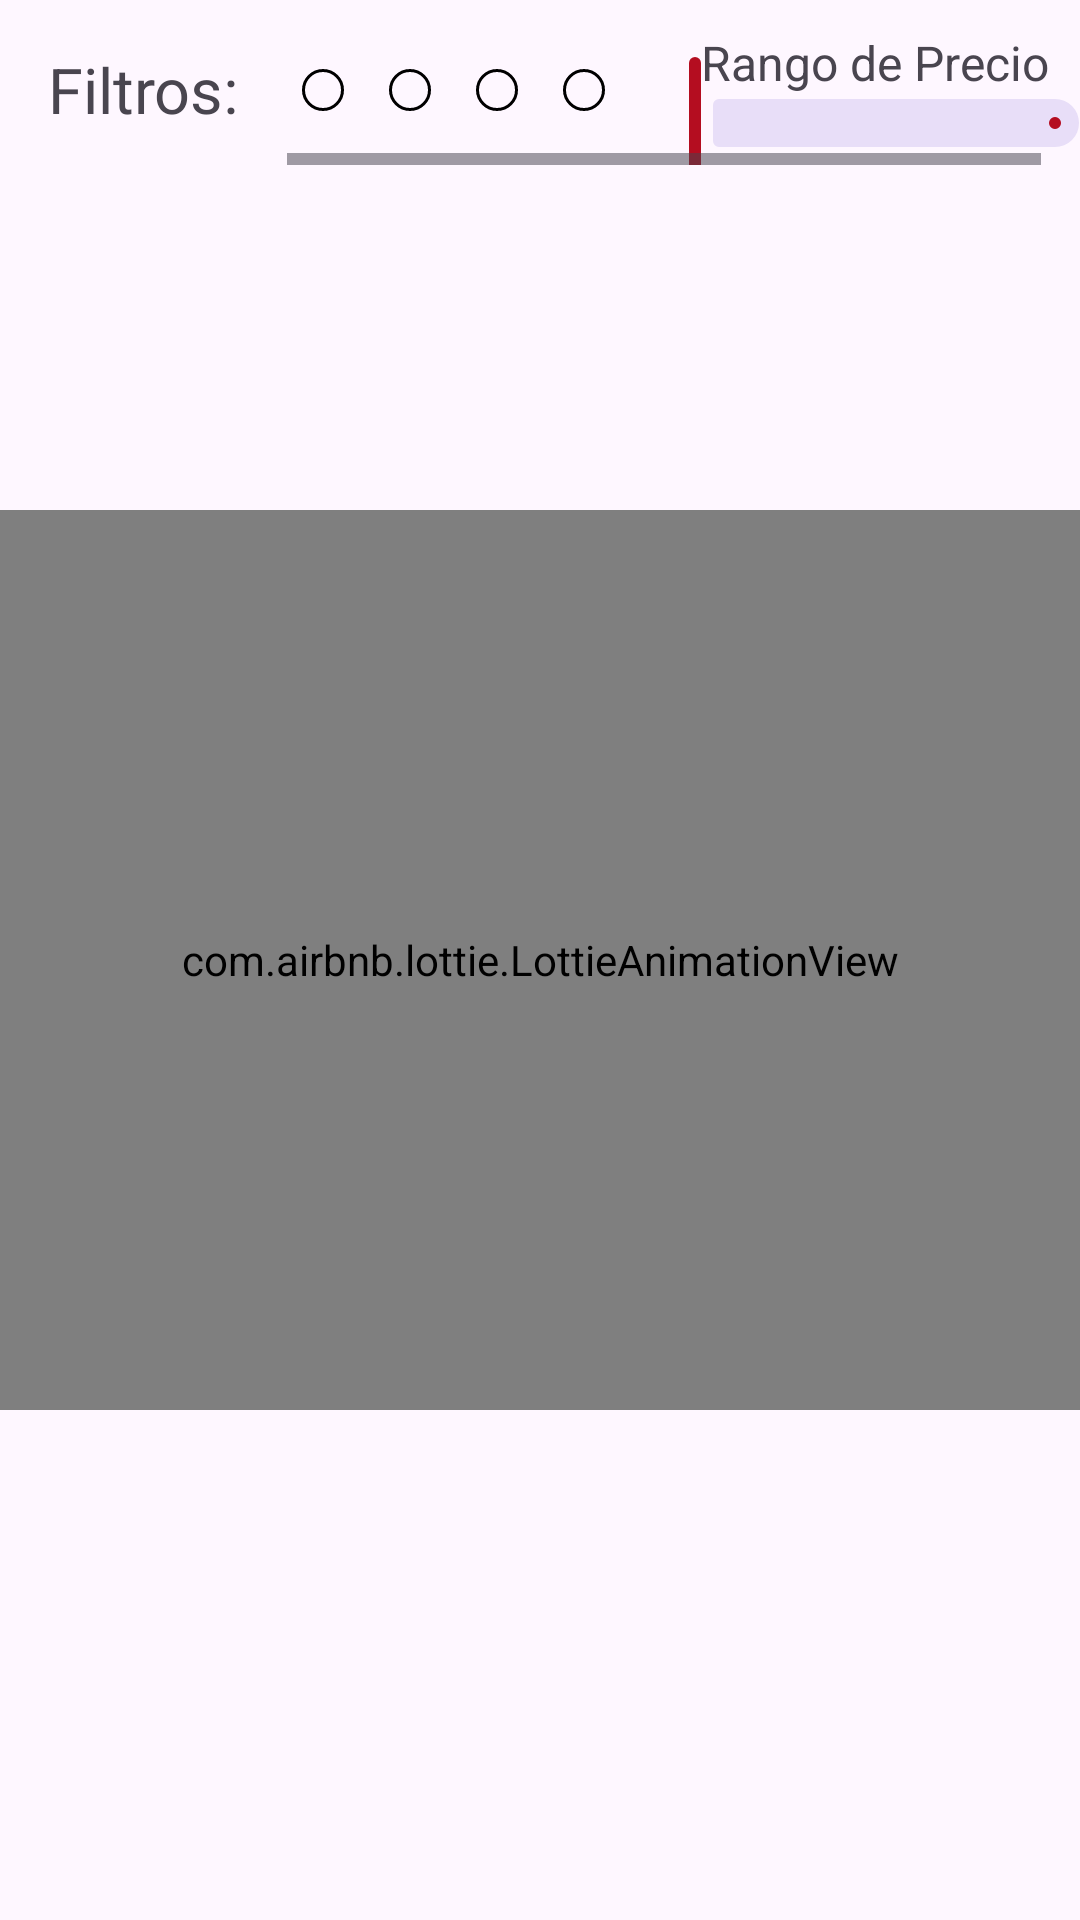

The Android layout XML behind this screen, and the referenced resources:
<!-- AndroidManifest.xml: application theme Theme.GuitarCatalog -->
<!-- res/layout/fragment_guitar_list.xml -->
<?xml version="1.0" encoding="utf-8"?>
<androidx.constraintlayout.widget.ConstraintLayout xmlns:android="http://schemas.android.com/apk/res/android"
    xmlns:app="http://schemas.android.com/apk/res-auto"
    xmlns:tools="http://schemas.android.com/tools"
    android:layout_width="match_parent"
    android:layout_height="match_parent"
    tools:context=".ui.list.GuitarListFragment">

    <LinearLayout
        android:id="@+id/lnlSearch"
        android:layout_width="match_parent"
        android:layout_height="65dp"
        android:layout_marginTop="5dp"
        android:orientation="horizontal"
        app:layout_constraintEnd_toEndOf="parent"
        app:layout_constraintStart_toStartOf="parent"
        app:layout_constraintTop_toTopOf="parent"
        android:gravity="center"
        android:visibility="invisible">

        <com.google.android.material.textfield.TextInputLayout
            android:id="@+id/tilSearch"
            android:layout_width="300dp"
            android:layout_height="match_parent"
            android:layout_gravity="center"
            app:endIconDrawable="@drawable/search_icon"
            app:endIconMode="custom"
            app:endIconTint="#B40D20"
            style="@style/CustomTextInputLayoutStyle"
            app:counterEnabled="false"
            app:counterMaxLength="40">

            <com.google.android.material.textfield.TextInputEditText
                android:id="@+id/tieSearch"
                android:layout_width="match_parent"
                android:layout_height="wrap_content"
                android:hint="@string/searchHint"
                android:textColorHighlight="#59B40D20"
                />
        </com.google.android.material.textfield.TextInputLayout>
    </LinearLayout>

    <LinearLayout
        android:id="@+id/lnlFilters"
        android:layout_width="match_parent"
        android:layout_height="50dp"
        android:layout_marginTop="5dp"
        android:orientation="horizontal"
        app:layout_constraintEnd_toEndOf="parent"
        app:layout_constraintStart_toStartOf="parent"
        app:layout_constraintTop_toTopOf="parent">

        <TextView
            android:layout_width="wrap_content"
            android:layout_height="wrap_content"
            android:layout_gravity="center_vertical"
            android:gravity="center_vertical"
            android:paddingLeft="16dp"
            android:paddingEnd="16dp"
            android:text="@string/filters"
            android:textSize="21sp" />

        <HorizontalScrollView
            android:layout_width="0dp"
            android:layout_height="match_parent"
            android:layout_weight="1">

            <LinearLayout
                android:layout_width="wrap_content"
                android:layout_height="match_parent"
                android:gravity="center_vertical"
                android:orientation="horizontal">

                <Spinner
                    android:id="@+id/spinner_Ordenar"
                    android:layout_width="wrap_content"
                    android:layout_height="wrap_content"
                    android:layout_gravity="center_vertical"
                    android:layout_marginStart="5dp"
                    android:background="@drawable/spinner_border"
                    android:padding="7dp"
                    android:prompt="@string/brand"
                    android:overlapAnchor="false"/>

                <Spinner
                    android:id="@+id/spinner_marcas"
                    android:layout_width="wrap_content"
                    android:layout_height="wrap_content"
                    android:layout_gravity="center_vertical"
                    android:layout_marginStart="15dp"
                    android:background="@drawable/spinner_border"
                    android:padding="7dp"
                    android:prompt="@string/brand"
                    android:overlapAnchor="false"/>

                <Spinner
                    android:id="@+id/spinner_tremolo"
                    android:layout_width="wrap_content"
                    android:layout_height="wrap_content"
                    android:layout_gravity="center_vertical"
                    android:layout_marginStart="15dp"
                    android:background="@drawable/spinner_border"
                    android:padding="7dp"
                    android:overlapAnchor="false"/>

                <Spinner
                    android:id="@+id/spinner_cuerdas"
                    android:layout_width="wrap_content"
                    android:layout_height="wrap_content"
                    android:layout_gravity="center_vertical"
                    android:layout_marginStart="15dp"
                    android:background="@drawable/spinner_border"
                    android:padding="7dp"
                    android:overlapAnchor="false"/>

                <LinearLayout
                    android:layout_width="wrap_content"
                    android:layout_height="wrap_content"
                    android:layout_gravity="center_vertical"
                    android:layout_marginStart="8dp"
                    android:orientation="vertical">

                    <TextView
                        android:layout_width="wrap_content"
                        android:layout_height="wrap_content"
                        android:layout_marginTop="5dp"
                        android:text="@string/priceRange"
                        android:textSize="16dp" />

                    <com.google.android.material.slider.RangeSlider
                        android:id="@+id/slider_rango_precio"
                        android:layout_width="match_parent"
                        android:layout_height="wrap_content"
                        android:layout_marginTop="-15dp" />
                </LinearLayout>
            </LinearLayout>
        </HorizontalScrollView>
    </LinearLayout>

    <com.airbnb.lottie.LottieAnimationView
        android:id="@+id/lottieLoading"
        android:layout_width="match_parent"
        android:layout_height="300dp"
        android:layout_gravity="center"
        app:layout_constraintBottom_toBottomOf="parent"
        app:layout_constraintEnd_toEndOf="parent"
        app:layout_constraintStart_toStartOf="parent"
        app:layout_constraintTop_toTopOf="parent"
        app:lottie_autoPlay="true"
        app:lottie_loop="true"
        app:lottie_rawRes="@raw/loading" />

    <androidx.cardview.widget.CardView
        android:id="@+id/cvNoData"
        android:layout_width="match_parent"
        android:layout_height="wrap_content"
        android:layout_marginStart="25dp"
        android:layout_marginTop="200dp"
        android:layout_marginEnd="25dp"
        android:visibility="invisible"
        app:cardCornerRadius="20dp"
        app:layout_constraintEnd_toEndOf="parent"
        app:layout_constraintStart_toStartOf="parent"
        app:layout_constraintTop_toTopOf="parent">

        <androidx.constraintlayout.widget.ConstraintLayout
            android:layout_width="match_parent"
            android:layout_height="match_parent">

            <com.airbnb.lottie.LottieAnimationView
                android:id="@+id/lottieNoConnection"
                android:layout_width="match_parent"
                android:layout_height="200dp"
                android:layout_gravity="center"
                app:layout_constraintEnd_toEndOf="parent"
                app:layout_constraintStart_toStartOf="parent"
                app:layout_constraintTop_toTopOf="parent"
                app:lottie_autoPlay="true"
                app:lottie_loop="true"
                app:lottie_rawRes="@raw/noconnection" />

            <com.airbnb.lottie.LottieAnimationView
                android:id="@+id/lottieEmpty"
                android:layout_width="match_parent"
                android:layout_height="200dp"
                android:layout_gravity="center"
                app:layout_constraintEnd_toEndOf="parent"
                app:layout_constraintStart_toStartOf="parent"
                app:layout_constraintTop_toTopOf="parent"
                app:lottie_autoPlay="true"
                app:lottie_loop="false"
                app:lottie_rawRes="@raw/empty" />

            <TextView
                android:id="@+id/textView2"
                android:layout_width="wrap_content"
                android:layout_height="wrap_content"
                android:gravity="center"
                android:text="@string/noDataTitle"
                android:textSize="23dp"
                app:layout_constraintEnd_toEndOf="parent"
                app:layout_constraintStart_toStartOf="parent"
                app:layout_constraintTop_toBottomOf="@+id/lottieNoConnection" />

            <TextView
                android:id="@+id/tvInfo"
                android:layout_width="wrap_content"
                android:layout_height="wrap_content"
                android:gravity="center"
                android:paddingBottom="10dp"
                android:text="@string/noConnectionInfo"
                android:textSize="18dp"
                app:layout_constraintEnd_toEndOf="parent"
                app:layout_constraintStart_toStartOf="parent"
                app:layout_constraintTop_toBottomOf="@+id/textView2" />
        </androidx.constraintlayout.widget.ConstraintLayout>

    </androidx.cardview.widget.CardView>

    <androidx.recyclerview.widget.RecyclerView
        android:id="@+id/recyclerView"
        android:layout_width="match_parent"
        android:layout_height="match_parent"
        android:layout_marginTop="60dp"
        android:visibility="invisible"
        app:layout_constraintBottom_toBottomOf="parent"
        app:layout_constraintEnd_toEndOf="parent"
        app:layout_constraintStart_toStartOf="parent"
        app:layout_constraintTop_toBottomOf="@+id/lnlFilters" />

</androidx.constraintlayout.widget.ConstraintLayout>
<!-- resources referenced by this layout -->
<resources>
  <!-- drawable search_icon (drawable) -->
  <vector android:height="24dp" android:viewportHeight="512"
      android:viewportWidth="512" android:width="24dp" xmlns:android="http://schemas.android.com/apk/res/android">
      <group
          android:scaleX="0.8"
          android:scaleY="0.8"
          android:pivotX="250"
          android:pivotY="250">
      <path android:fillColor="#FF000000"  android:pathData="M496.13,435.7L374.86,332.55c-12.54,-11.28 -25.94,-16.46 -36.78,-15.96C366.71,283.05 384,239.55 384,192C384,85.96 298.04,0 192,0C85.96,0 0,85.96 0,192s85.96,192 192,192c47.55,0 91.06,-17.29 124.59,-45.92c-0.5,10.83 4.68,24.24 15.96,36.78L435.7,496.13c17.66,19.62 46.51,21.28 64.11,3.68C517.41,482.21 515.75,453.36 496.13,435.7zM192,320c-70.69,0 -128,-57.31 -128,-128c0,-70.69 57.31,-128 128,-128c70.69,0 128,57.31 128,128C320,262.69 262.69,320 192,320z"/>
      </group>
  </vector>
  <!-- drawable spinner_border (drawable) -->
  <?xml version="1.0" encoding="utf-8"?>
  <layer-list xmlns:android="http://schemas.android.com/apk/res/android">
      <item>
          <shape android:shape="rectangle">
              <solid android:color="@android:color/transparent" />
              <stroke android:width="1dp" android:color="@android:color/black" />
              <corners android:radius="50dp" />
          </shape>
      </item>
      <item android:left="8dp" android:top="8dp" android:right="8dp" android:bottom="8dp">
          <shape android:shape="rectangle">
              <solid android:color="@android:color/transparent" />
          </shape>
      </item>
  </layer-list>
  <string name="brand">Marca</string>
  <string name="filters">Filtros:</string>
  <string name="noConnectionInfo">Comprueba la conexión a internet o configura la dirección del servidor desde el menú opciones</string>
  <string name="noDataTitle">"No se encontraron guitarras... "</string>
  <string name="priceRange">"      Rango de Precio      "</string>
  <string name="searchHint">Prueba a buscar algo</string>
  <style name="CustomTextInputLayoutStyle" parent="Widget.MaterialComponents.TextInputLayout.OutlinedBox.Dense">&gt;
          <item name="boxStrokeColor">@color/til_light</item>
          <item name="hintTextColor">#000000</item>
      </style>
  <style name="Theme.GuitarCatalog" parent="Base.Theme.GuitarCatalog" />
  <style name="Base.Theme.GuitarCatalog" parent="Theme.Material3.DayNight.NoActionBar">
          <item name="colorPrimary">#B40D20</item>
      </style>
</resources>
